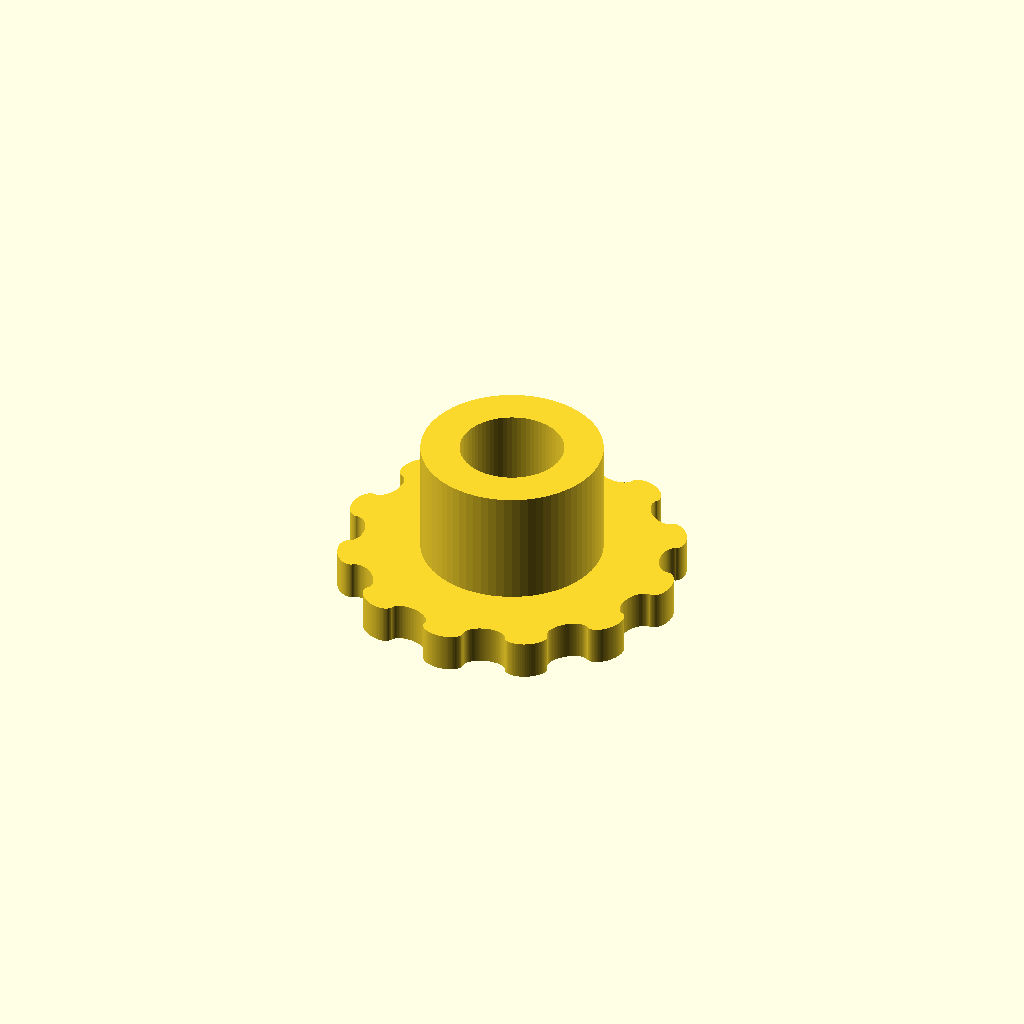
Cell 1 — every parameter at its default value.
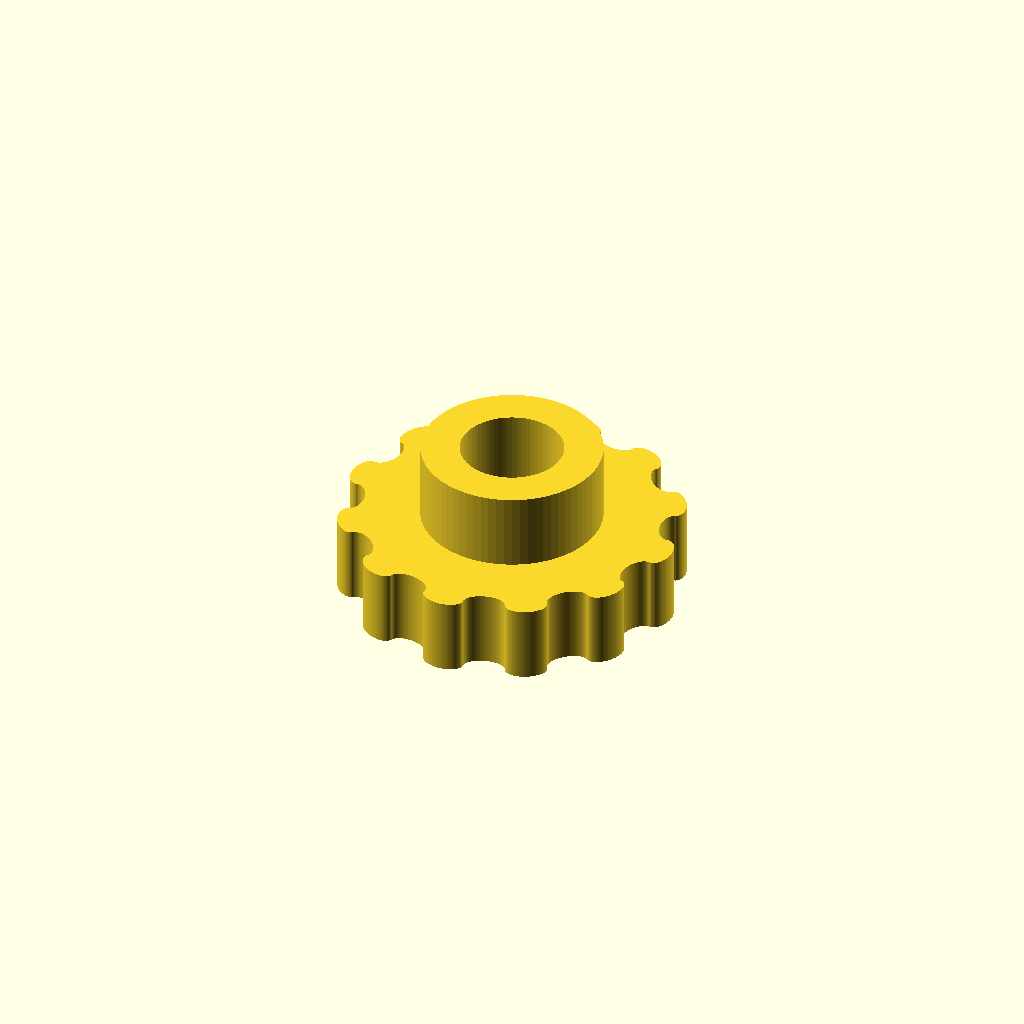
Cell 2: the same model with KnobHeight = 12.
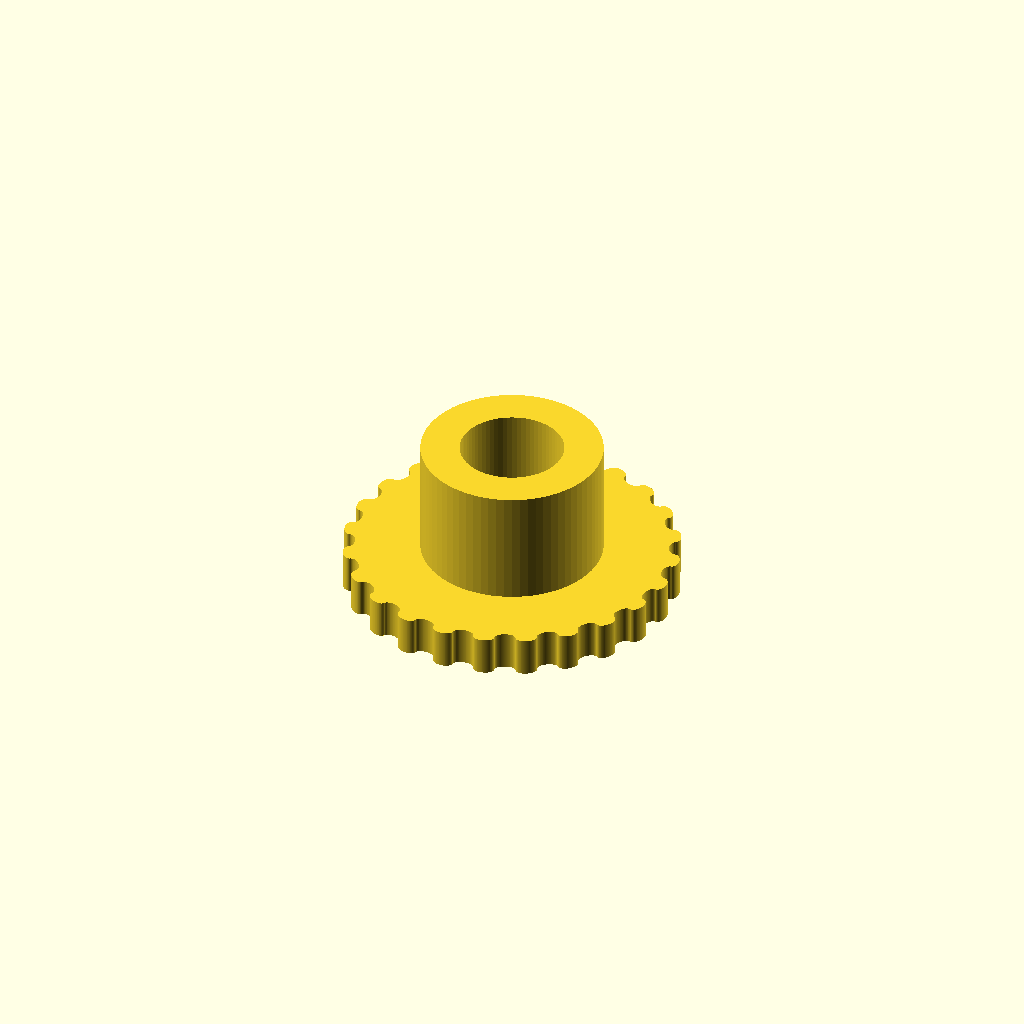
Cell 3: the same model with NumberOfSides = 48.
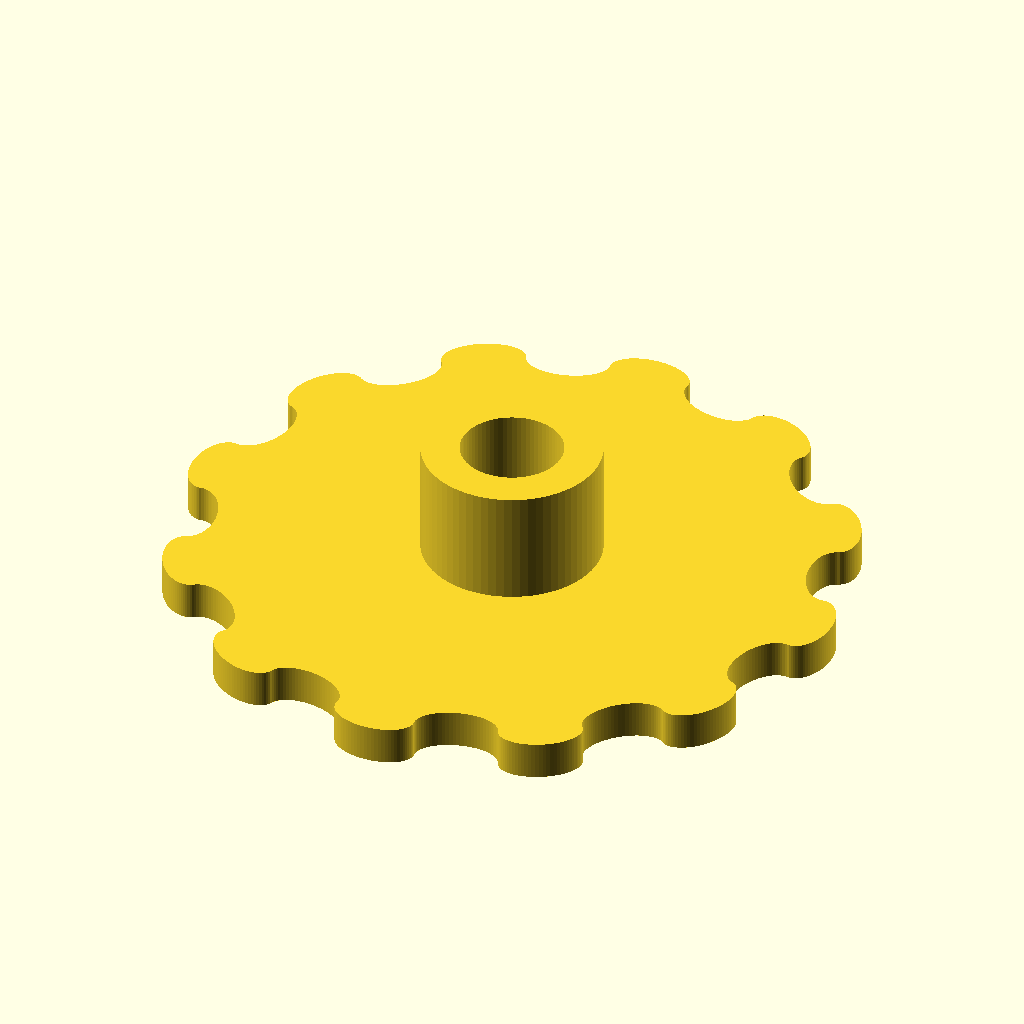
Cell 4 — radius set to 50, the other parameters unchanged.
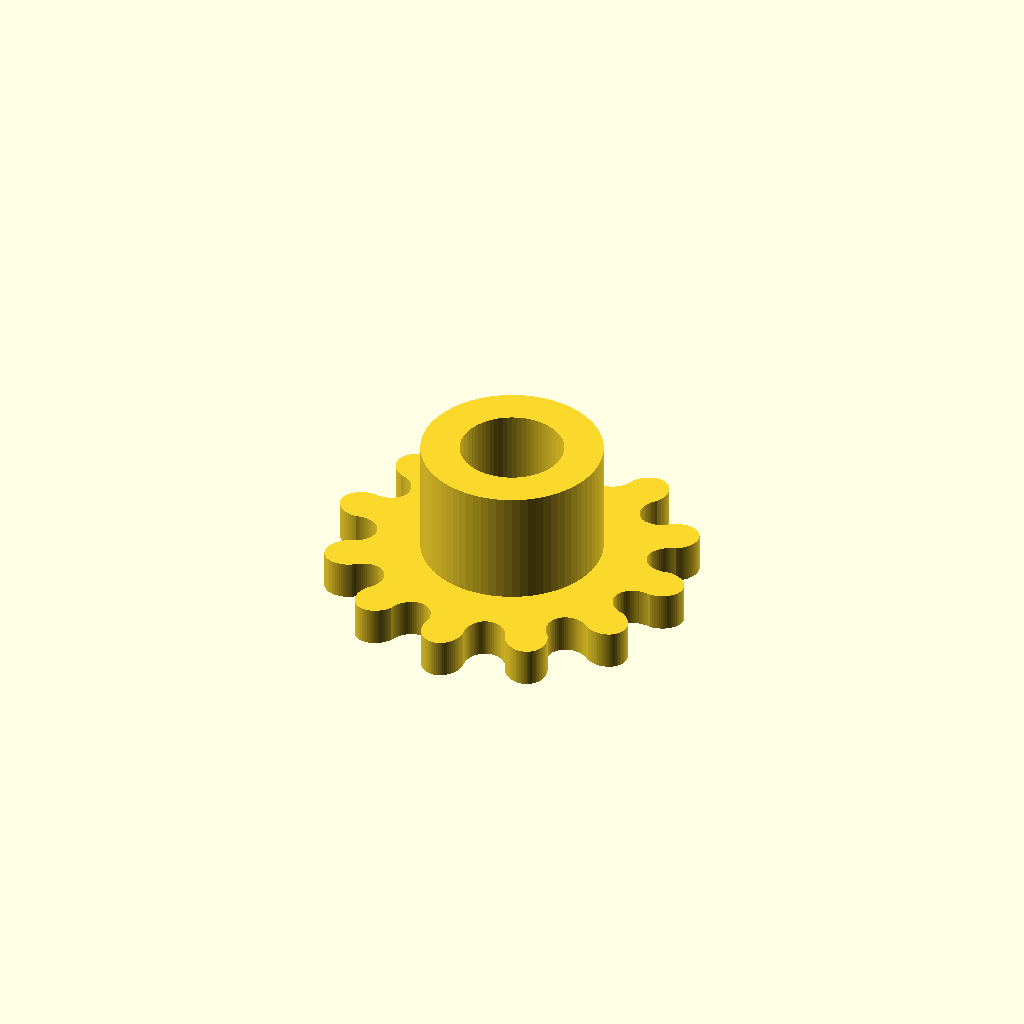
Cell 5: rimple = 1.2 (everything else at default).
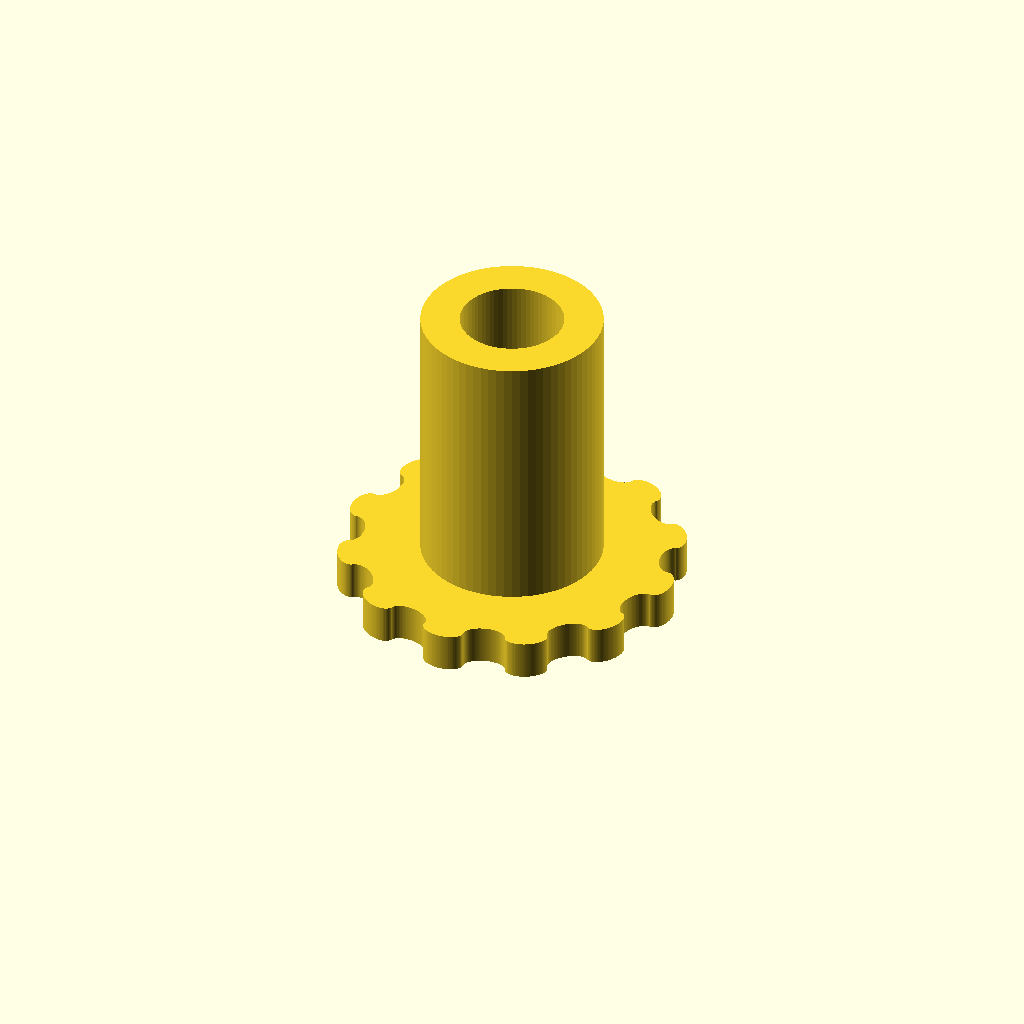
Cell 6: the same model with heightAxel = 48.
All cells are drawn from one camera (rotation 55°, 0°, 25°, orthographic, colour scheme Cornfield), so only the parameter changes between them.
OpenSCAD source file scadFiles/605222/1121078.scad:
/*[[Parameters]]*/

//knob height

KnobHeight = 6;

//Number of rimpels of the Knob

NumberOfSides=24;

//Radius of the knob

radius=25;

//rimple from 0.5 to ......

rimple=0.6; 

//Height of the axel

heightAxel = 24;

//Outer diameter of Axel

OuterDiameter = 14;

//Inner diameter of axel

InnerDiameter = 8;





/*[[Extra Nut settings]]*/

InsertExtraNut = 0;

//Nut Diameter

NutDiameter = 13;

//NutHeight

NutHeight = 4.6;







$fn=72;

Cr =radius*sin(180/NumberOfSides);

offset= sqrt(pow(radius,2)-pow(Cr,2));



echo(Cr);

echo(offset);



module oval()

{

    scale([rimple,1,1])

    circle(r=Cr);

}



module knob()

{

linear_extrude(height=KnobHeight)

difference(){

    union(){

        circle(r=radius,$fn=NumberOfSides);

        for(a=[0:360/NumberOfSides*2:360])

        {

            rotate(a,0,0)translate([offset,0,0])oval();

        }

    }

    for(a=[360/NumberOfSides:360/NumberOfSides*2:360])

    {

       rotate(a,0,0)translate([offset,0,0])oval();

    }

}

}



module Main(){

    render(10)

    difference(){

        union(){

        knob();

        cylinder(r=OuterDiameter,h=heightAxel);

        };

        cylinder(r=InnerDiameter,h=heightAxel);

        if (InsertExtraNut==1){

        translate([0,InnerDiameter+1.25,heightAxel-5.4])NutInMaterial();

        mirror([0,1,0])

        translate([0,InnerDiameter+1.25,heightAxel-5.4])NutInMaterial();

        }

        difference(){

            cylinder(r=NutDiameter, h=NutHeight, $fn=6);

            cylinder(r=InnerDiameter+0.5,h=NutHeight);

        

    }

    };

    

}



module NutInMaterial()

{

  rotate([-90,0,0])

    union(){

    cylinder(r=2.7,h=2.3,$fn=6, center=true);  

    translate([0,-3.2,0])cube([5.4,6.4,2.3],center=true);

    translate([0,0,-2.7])cylinder(r=1.65, h=10, $fn=24);

    }

}



//NutInMaterial();

Main();
Parameter table extracted from the source (name, type, default, range or options):
KnobHeight: number, default 6
NumberOfSides: number, default 24
radius: number, default 25
rimple: number, default 0.6
heightAxel: number, default 24
OuterDiameter: number, default 14
InnerDiameter: number, default 8
InsertExtraNut: number, default 0
NutDiameter: number, default 13
NutHeight: number, default 4.6
